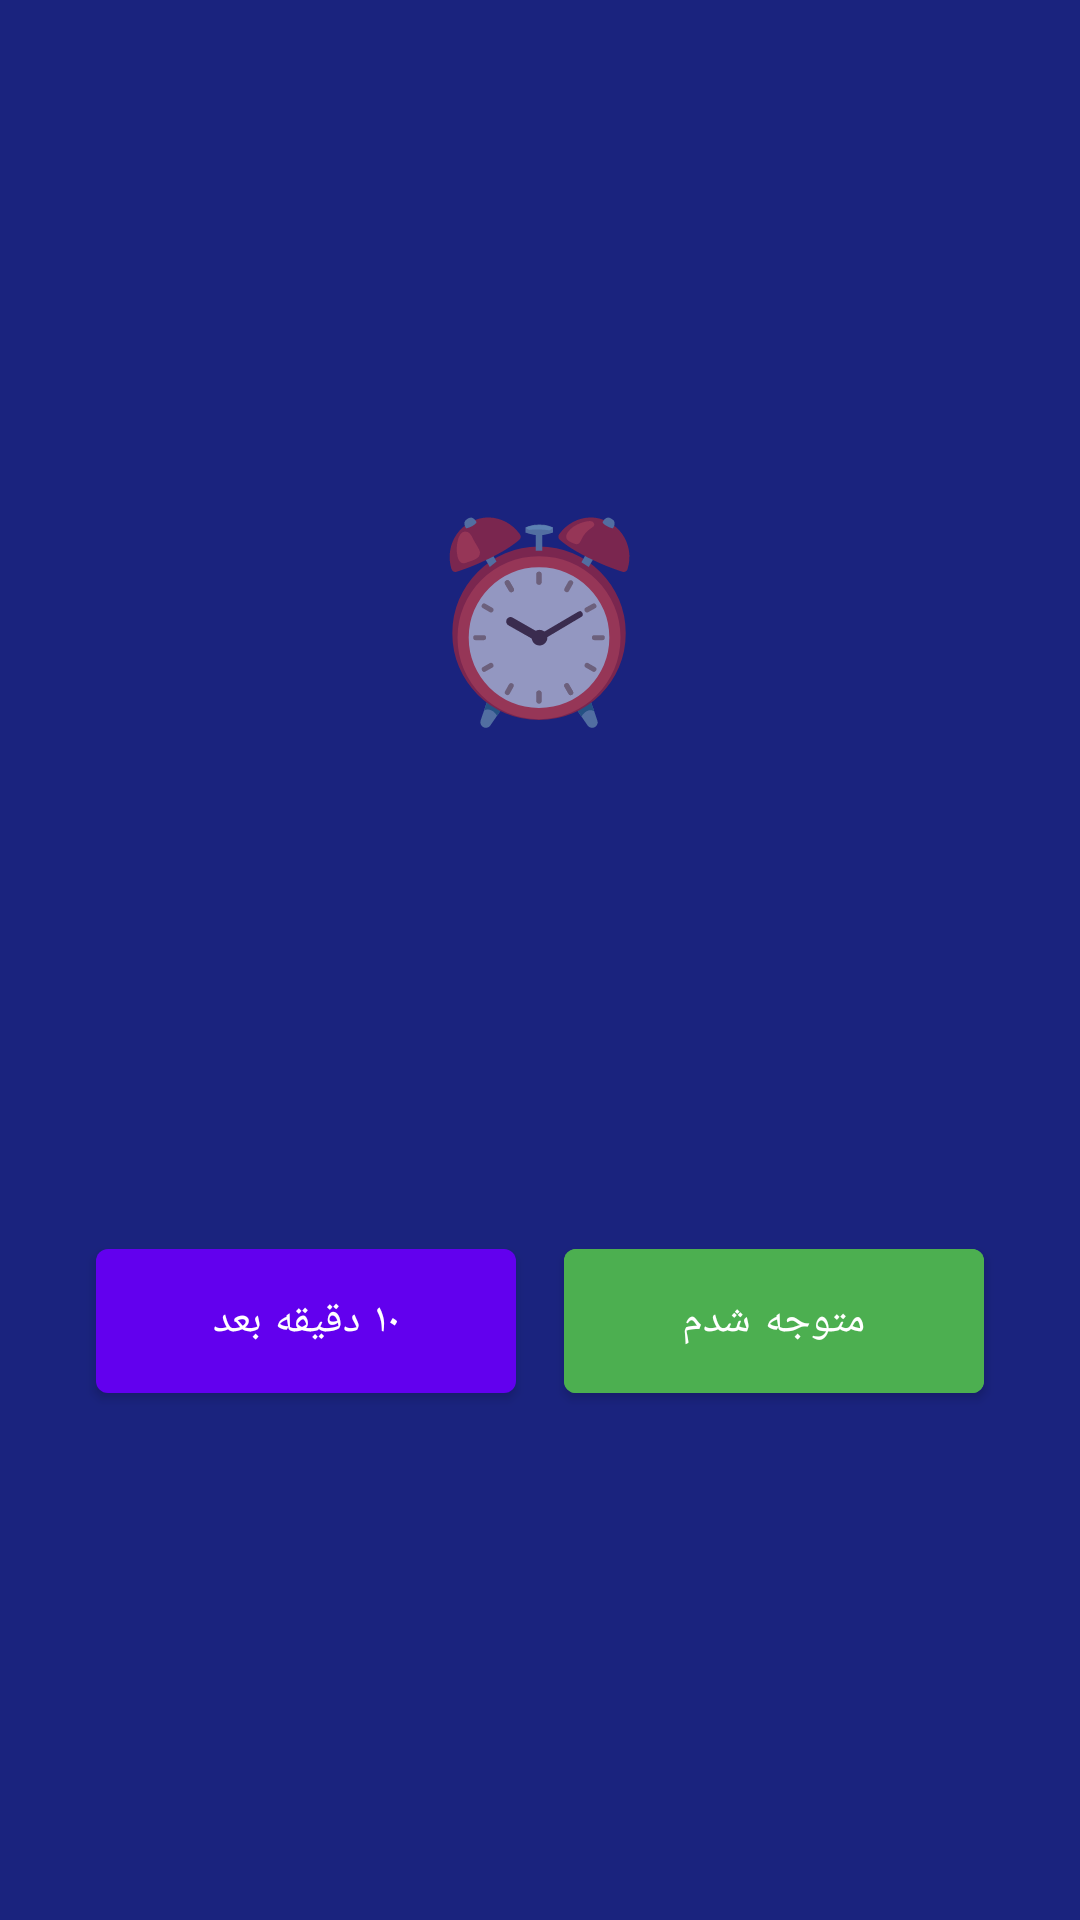

Android layout source for this screen:
<!-- AndroidManifest.xml: activity theme Theme.ReminderApp.FullScreenAlarm -->
<!-- res/layout/activity_full_screen_alarm.xml -->
<?xml version="1.0" encoding="utf-8"?>
<LinearLayout xmlns:android="http://schemas.android.com/apk/res/android"
    android:layout_width="match_parent"
    android:layout_height="match_parent"
    android:orientation="vertical"
    android:gravity="center"
    android:background="#1A237E"
    android:padding="24dp">

    <TextView
        android:layout_width="wrap_content"
        android:layout_height="wrap_content"
        android:text="⏰"
        android:textSize="64sp" />

    <TextView
        android:id="@+id/tvTitle"
        android:layout_width="match_parent"
        android:layout_height="wrap_content"
        android:layout_marginTop="24dp"
        android:gravity="center"
        android:textColor="#FFFFFF"
        android:textSize="26sp"
        android:textStyle="bold" />

    <TextView
        android:id="@+id/tvDescription"
        android:layout_width="match_parent"
        android:layout_height="wrap_content"
        android:layout_marginTop="12dp"
        android:gravity="center"
        android:textColor="#E0E0E0"
        android:textSize="18sp" />

    <LinearLayout
        android:layout_width="match_parent"
        android:layout_height="wrap_content"
        android:layout_marginTop="60dp"
        android:orientation="horizontal">

        <Button
            android:id="@+id/btnSnooze"
            android:layout_width="0dp"
            android:layout_height="60dp"
            android:layout_weight="1"
            android:layout_margin="8dp"
            android:text="۱۰ دقیقه بعد" />

        <Button
            android:id="@+id/btnDismiss"
            android:layout_width="0dp"
            android:layout_height="60dp"
            android:layout_weight="1"
            android:layout_margin="8dp"
            android:backgroundTint="#4CAF50"
            android:text="متوجه شدم" />
    </LinearLayout>

</LinearLayout>
<!-- resources referenced by this layout -->
<resources>
  <style name="Theme.ReminderApp.FullScreenAlarm" parent="Theme.MaterialComponents.DayNight.NoActionBar">
          <item name="android:windowFullscreen">true</item>
          <item name="android:windowNoTitle">true</item>
      </style>
</resources>
